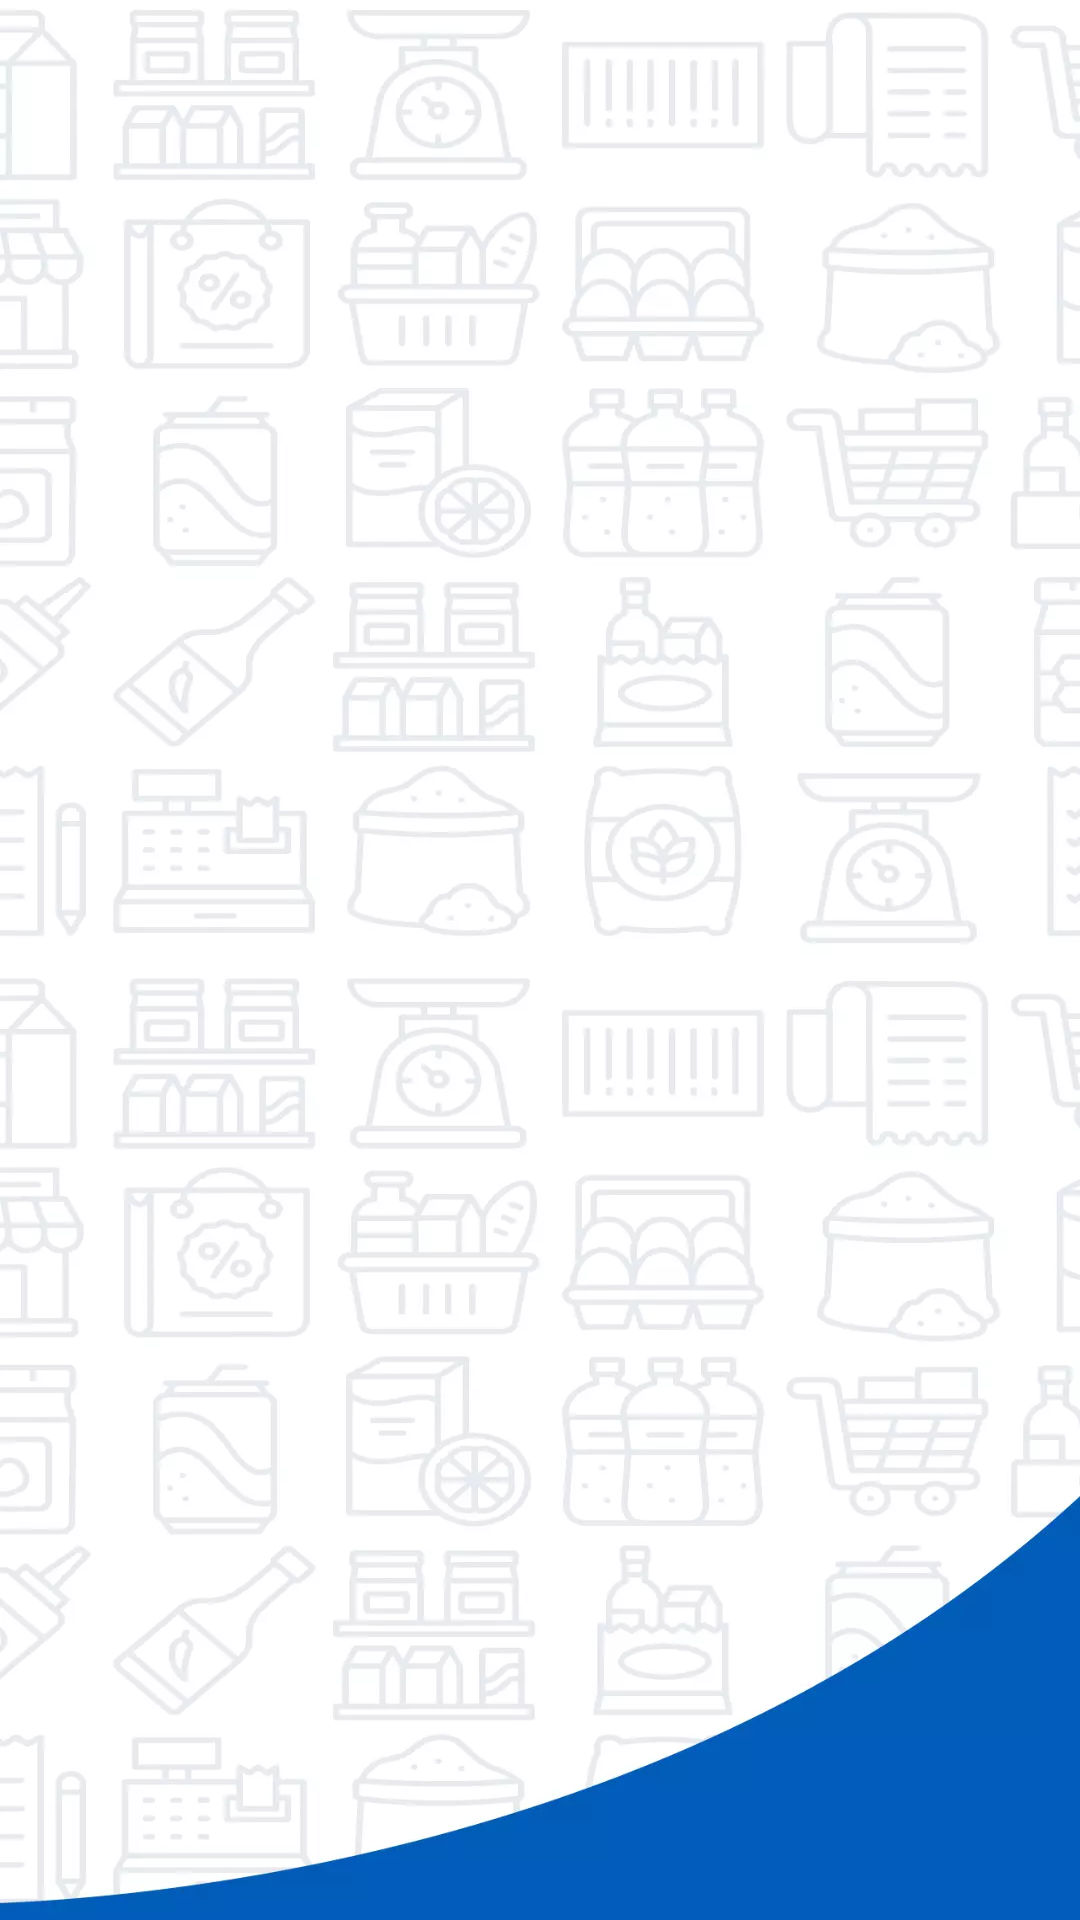

Android layout source for this screen:
<!-- AndroidManifest.xml: application theme AppTheme.NoActionBar -->
<!-- res/layout/activity_sincronizando.xml -->
<?xml version="1.0" encoding="utf-8"?>
<androidx.constraintlayout.widget.ConstraintLayout xmlns:android="http://schemas.android.com/apk/res/android"
    xmlns:app="http://schemas.android.com/apk/res-auto"
    xmlns:tools="http://schemas.android.com/tools"
    android:layout_width="match_parent"
    android:layout_height="match_parent"
    android:background="@drawable/back_esquina"
    tools:context=".SincronizandoActivity">
</androidx.constraintlayout.widget.ConstraintLayout>
<!-- resources referenced by this layout -->
<resources>
  <!-- drawable back_esquina: webp bitmap (drawable, 34304 bytes) -->
  <style name="AppTheme.NoActionBar">
          <item name="windowActionBar">false</item>
          <item name="windowNoTitle">true</item>
      </style>
</resources>
